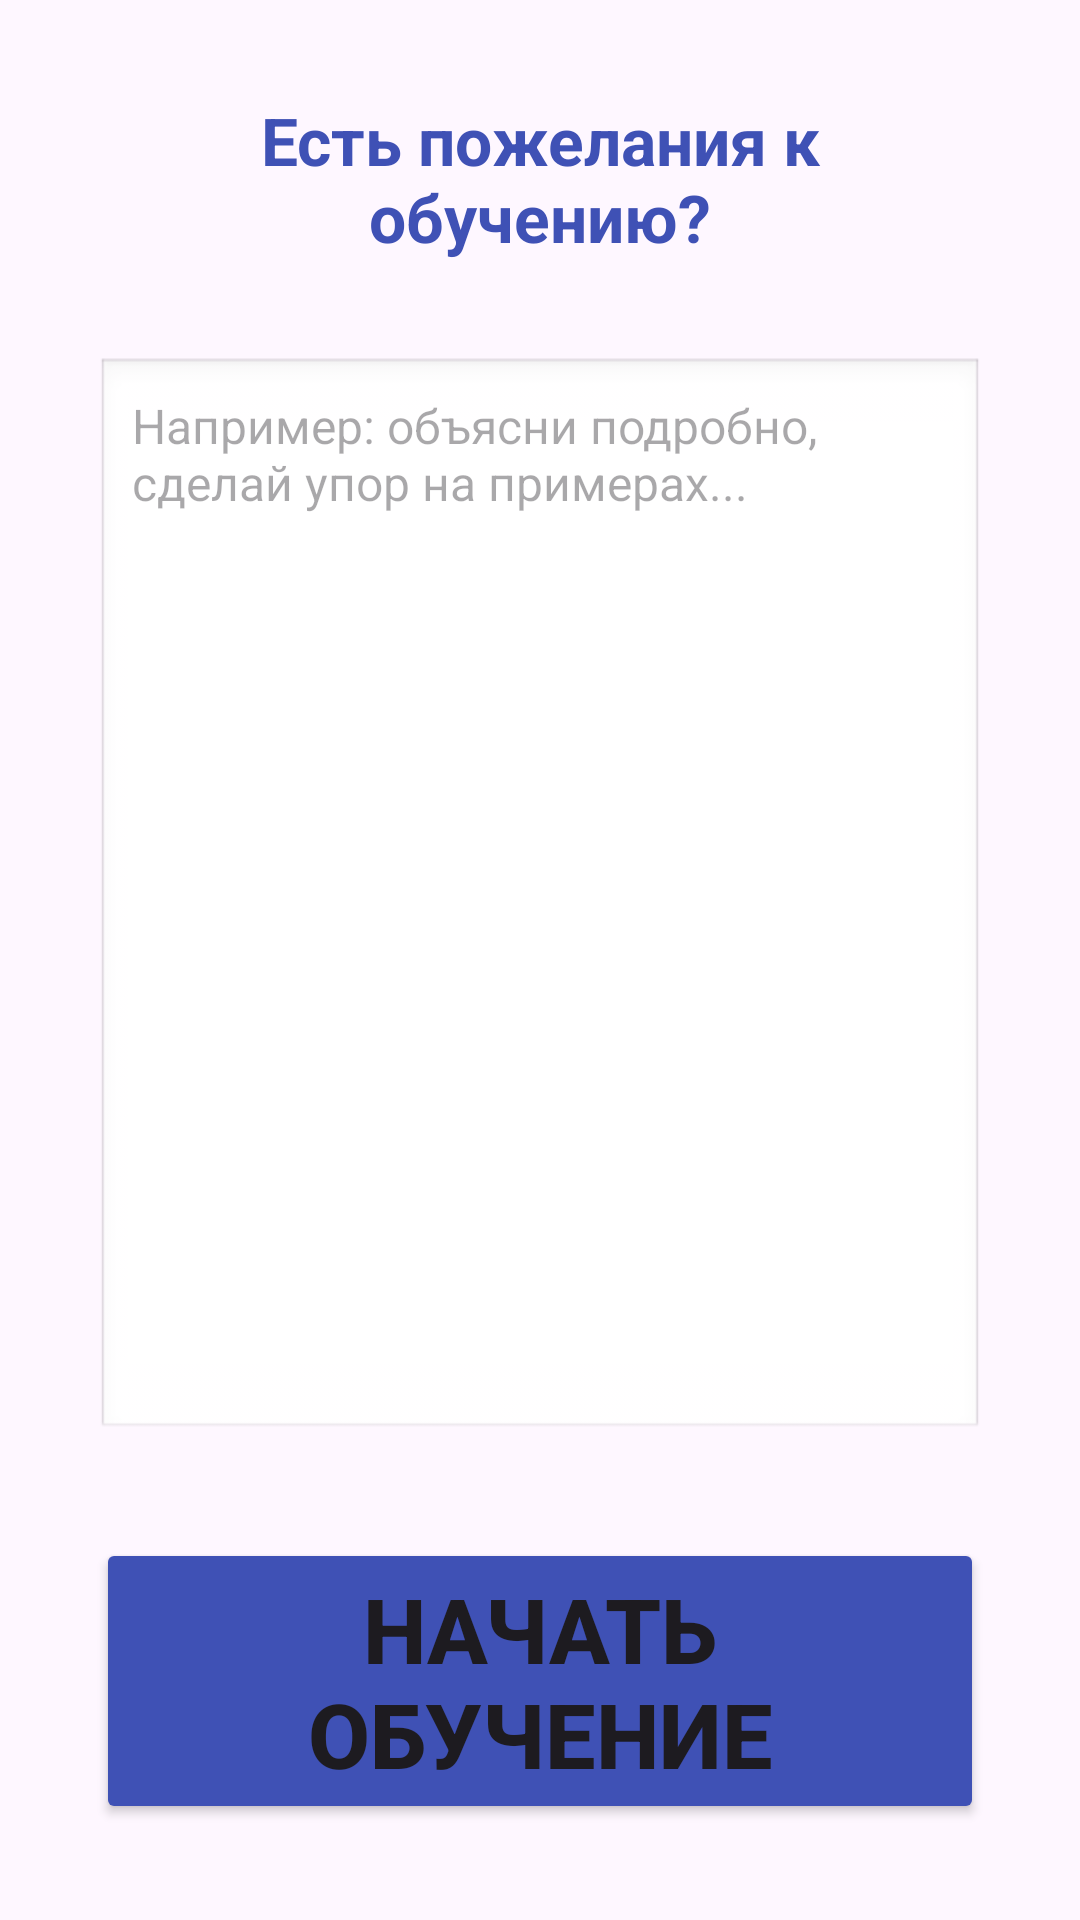

Produce the Android XML layout that renders to this screen, including the resource entries it uses.
<!-- AndroidManifest.xml: application theme Theme.Myapplic -->
<!-- res/layout/activity_comment.xml -->
<?xml version="1.0" encoding="utf-8"?>
<LinearLayout xmlns:android="http://schemas.android.com/apk/res/android"
    android:layout_width="match_parent"
    android:layout_height="match_parent"
    android:orientation="vertical"
    android:gravity="center_horizontal"
    android:padding="16dp"
    android:background="@drawable/background1">

    <TextView
        android:layout_width="wrap_content"
        android:layout_height="wrap_content"
        android:text="Есть пожелания к обучению?"
        android:textSize="22sp"
        android:textStyle="bold"
        android:textColor="#3F51B5"
        android:gravity="center"
        android:layout_margin="16dp" />

    <EditText
        android:id="@+id/et_comment"
        android:layout_width="match_parent"
        android:layout_height="0dp"
        android:layout_weight="1"
        android:gravity="top"
        android:hint="Например: объясни подробно, сделай упор на примерах..."
        android:inputType="textMultiLine"
        android:minLines="4"
        android:textSize="16sp"
        android:padding="12dp"
        android:background="@android:drawable/edit_text"
        android:layout_margin="16dp" />

    <Button
        android:id="@+id/btn_start_learning"
        android:layout_width="wrap_content"
        android:layout_height="wrap_content"
        android:text="Начать обучение"
        android:textSize="30sp"
        android:textStyle="bold"
        android:backgroundTint="#3F51B5"
        android:layout_margin="16dp" />

    <ProgressBar
        android:id="@+id/progress_bar"
        android:layout_width="wrap_content"
        android:layout_height="wrap_content"
        android:visibility="gone" />

</LinearLayout>
<!-- resources referenced by this layout -->
<resources>
  <style name="Theme.Myapplic" parent="Base.Theme.Myapplic" />
  <style name="Base.Theme.Myapplic" parent="Theme.Material3.DayNight.NoActionBar">
          
          
      </style>
</resources>
